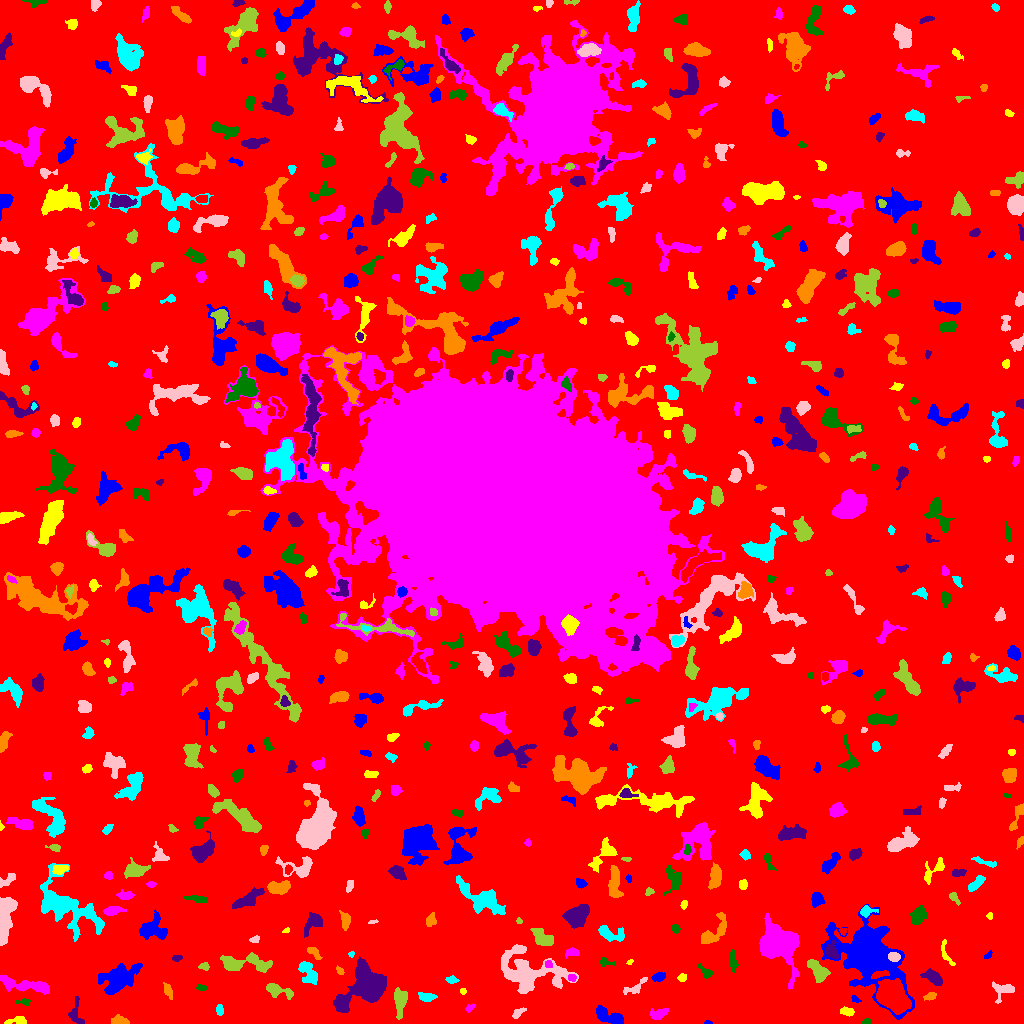

The table this chart was drawn from, first rows:
ID, X, Y, A, B, theta, total_flux, mu_max, mu_median, mu_mean, R_fwhm, R_e, R10, R90, x_start, x_end, y_start, y_end, area, greylevel
0, 503.5, 504.1, 301.9, 298.9, 0.8762, 1711197, 11.0, 2.0, 2.114, 91.38, 240.6, 93.14, 384.1, 0, 1023, 0, 1023, 809599, 2.114
1, 707.6, 0.9508, 1.947, 0.9302, 0.0206, 61.0, 4.0, 2.0, 2.103, 2.523, 1.693, 0.5642, 2.523, 704, 712, 0, 3, 29, 7.103
2, 16.78, 2.856, 5.89, 2.08, 0.1052, 208.0, 4.0, 2.0, 1.612, 5.171, 3.949, 1.493, 5.585, 4, 26, 0, 7, 129, 6.612
3, 658.9, 9.574, 4.917, 2.55, 0.3354, 303.0, 4.0, 2.0, 1.825, 5.614, 4.107, 1.596, 6.408, 649, 668, 4, 15, 166, 6.825
4, 866.8, 1.72, 2.05, 1.324, 0.05644, 118.0, 5.0, 2.5, 2.269, 2.877, 2.111, 0.7979, 3.192, 862, 871, 0, 5, 52, 8.269
5, 75.71, 9.323, 7.302, 3.526, -1.437, 319.0, 4.0, 2.0, 1.636, 5.809, 4.687, 1.693, 7.159, 68, 84, 0, 27, 195, 6.636
6, 119.6, 2.352, 4.08, 1.856, -0.05744, 560.0, 9.0, 4.0, 4.211, 4.478, 3.432, 1.382, 5.202, 111, 129, 0, 9, 133, 9.211
7, 219.5, 13.74, 2.293, 1.634, 1.571, 86.0, 3.0, 1.0, 1.103, 2.877, 2.459, 0.7979, 3.868, 216, 223, 8, 19, 78, 7.103
8, 517.7, 10.31, 3.965, 1.706, 0.7138, 171.0, 4.0, 2.0, 1.763, 4.107, 2.932, 1.128, 4.687, 512, 526, 5, 16, 97, 6.763
9, 400.1, 21.8, 6.729, 2.627, 1.498, 983.0, 8.0, 3.0, 3.344, 6.383, 5.046, 1.954, 7.959, 394, 407, 4, 36, 294, 8.344
10, 891.6, 28.08, 7.457, 5.523, -0.7824, 14386, 46.0, 12.0, 16.4, 8.938, 7.878, 3.192, 13.23, 876, 911, 9, 45, 877, 27.4
11, 611, 5.904, 8.138, 2.819, -0.3832, 1050, 10.0, 3.0, 3.241, 4.72, 5.078, 1.954, 8.463, 596, 623, 0, 18, 324, 8.241
12, 847.2, 11.95, 3.558, 1.993, -0.1683, 419.0, 6.0, 4.0, 3.844, 5.262, 3.478, 1.382, 5.202, 840, 854, 7, 17, 109, 7.844
13, 469.7, 15.51, 2.63, 1.521, 0.6553, 97.0, 3.0, 1.0, 1.516, 2.985, 2.459, 0.9772, 3.989, 465, 475, 11, 20, 64, 6.516
14, 23.75, 21.48, 4.055, 1.494, -0.03408, 170.0, 5.0, 2.0, 2.394, 3.141, 2.646, 0.9772, 4.068, 16, 30, 18, 25, 71, 7.394
15, 342.8, 19.35, 3.138, 2.169, -1.26, 137.0, 3.0, 1.0, 1.269, 3.7, 2.985, 1.128, 4.652, 337, 347, 13, 24, 108, 9.269
16, 930.8, 27.42, 2.895, 1.846, 0.2818, 208.0, 5.0, 2.0, 2.391, 3.656, 2.877, 1.128, 4.478, 923, 936, 23, 31, 87, 7.391
17, 426.2, 26.53, 4.469, 2.145, -0.08457, 272.0, 4.0, 2.0, 1.943, 5.528, 3.909, 1.596, 5.89, 418, 437, 22, 31, 140, 6.943
18, 1004, 33.74, 5.411, 3.462, 0.2019, 456.0, 6.0, 1.0, 2.045, 5.046, 3.949, 1.596, 6.652, 992, 1014, 20, 42, 223, 7.045
19, 278.3, 32.78, 7.335, 2.826, -0.2861, 834.0, 7.0, 3.0, 3.363, 5.352, 4.918, 1.871, 7.818, 266, 293, 24, 40, 248, 7.363
20, 768.4, 34.95, 4.298, 2.582, 0.6552, 183.0, 5.0, 1.0, 1.71, 3.09, 2.877, 1.128, 5.015, 761, 775, 28, 40, 107, 6.71
21, 855.2, 24.22, 2.433, 1.387, -0.645, 67.0, 3.0, 1.0, 1.241, 2.523, 2.185, 0.7979, 3.432, 851, 861, 21, 28, 54, 7.241
22, 463, 32.46, 1.533, 1.435, 0.2918, 85.0, 5.0, 2.0, 2.125, 2.111, 1.871, 0.5642, 3.038, 460, 466, 29, 35, 40, 7.125
23, 26.64, 37.86, 14.97, 2.902, -0.1471, 1585, 7.0, 3.0, 3.316, 7.506, 7.047, 2.706, 11.01, 0, 49, 29, 48, 478, 7.316
24, 200.6, 35.86, 2.529, 1.446, -0.1818, 108.0, 4.0, 2.0, 1.831, 3.385, 2.394, 0.9772, 3.785, 196, 206, 33, 39, 59, 6.831
25, 934.1, 45.42, 4.981, 2.578, -0.5829, 734.0, 9.0, 3.0, 3.219, 4.514, 4.222, 1.596, 6.933, 920, 942, 38, 55, 228, 8.219
26, 168.1, 32.82, 4.167, 1.766, -1.226, 136.0, 3.0, 1.0, 1.204, 3.241, 3.09, 1.128, 5.14, 163, 172, 24, 41, 113, 6.204
27, 451.4, 43.55, 2.824, 1.713, -0.08728, 149.0, 4.0, 2.0, 1.84, 3.909, 2.821, 0.9772, 4.442, 445, 459, 40, 48, 81, 6.84
28, 634.8, 36.08, 7.283, 2.484, 0.5213, 294.0, 4.0, 2.0, 1.793, 5.412, 3.949, 1.493, 6.283, 623, 647, 29, 46, 164, 6.793
29, 817.9, 52.91, 6.596, 3.294, -0.8391, 1184, 8.0, 4.0, 3.921, 7.269, 5.499, 2.257, 8.387, 807, 830, 41, 64, 302, 8.921
30, 79.4, 46.26, 2.433, 1.845, -0.1154, 141.0, 4.0, 2.0, 1.762, 3.613, 2.646, 0.9772, 4.37, 74, 84, 42, 50, 80, 6.763
31, 659, 46.55, 2.97, 1.887, 0.2201, 225.0, 6.0, 2.0, 2.027, 3.338, 2.932, 1.128, 4.918, 651, 665, 42, 51, 111, 8.027
32, 682, 45.68, 1.778, 1.654, -0.5117, 68.0, 3.0, 1.0, 1.0, 2.585, 2.185, 0.7979, 3.432, 677, 686, 42, 50, 68, 7.0
33, 572.1, 45.58, 2.015, 1.622, -0.2203, 127.0, 4.0, 2.0, 2.153, 3.241, 2.257, 0.9772, 3.7, 568, 576, 42, 49, 59, 10.15
34, 705.3, 51.48, 4.051, 2.005, -0.7872, 191.0, 4.0, 1.5, 1.675, 4.26, 3.09, 1.128, 5.046, 697, 712, 45, 60, 114, 6.675
35, 368.8, 36.97, 7.795, 7.302, 0.9521, 16772, 71.0, 7.0, 14.06, 7.047, 7.291, 2.821, 14.17, 333, 386, 11, 67, 1193, 18.06
36, 339.8, 52.47, 2.164, 1.441, -0.8472, 138.0, 5.0, 2.0, 2.464, 2.932, 2.185, 0.7979, 3.478, 336, 344, 49, 58, 56, 9.464
37, 308.9, 49.96, 7.058, 3.323, -1.064, 636.0, 5.0, 2.0, 2.134, 5.917, 5.109, 1.954, 8.234, 298, 317, 39, 62, 298, 7.134
38, 528, 52.01, 17.44, 9.784, -0.2761, 5614, 12.0, 3.0, 3.94, 9.707, 11.55, 4.146, 18.67, 501, 578, 30, 79, 1425, 7.94
39, 204.4, 57.39, 2.54, 1.833, -0.09091, 122.0, 4.0, 2.0, 1.671, 3.523, 2.523, 0.9772, 4.029, 198, 209, 53, 61, 73, 7.671
40, 412.8, 66.84, 5.739, 3.892, -1.349, 972.0, 10.0, 2.0, 2.91, 4.618, 4.918, 1.784, 8.311, 403, 424, 52, 82, 334, 8.91
41, 119, 45.95, 8.357, 5.201, 0.3973, 2487, 14.0, 2.0, 3.23, 6.206, 6.747, 2.459, 12.23, 98, 142, 29, 60, 770, 8.23
42, 629.9, 61.39, 1.651, 1.116, 0.4795, 59.0, 4.0, 2.0, 1.844, 2.326, 1.693, 0.5642, 2.764, 626, 633, 59, 64, 32, 6.844
43, 548.5, 59.4, 1.884, 1.746, -1.188, 124.0, 4.0, 2.0, 2.175, 3.568, 2.326, 0.9772, 3.523, 545, 552, 56, 63, 57, 11.18
44, 606.1, 61.31, 4.462, 1.957, -0.1969, 120.0, 3.0, 1.0, 1.263, 3.241, 2.932, 0.9772, 4.72, 600, 615, 56, 66, 95, 6.263
45, 176.8, 65.36, 2.474, 1.498, 0.1363, 164.0, 5.0, 2.0, 2.645, 2.985, 2.394, 0.9772, 3.868, 172, 182, 62, 68, 62, 7.645
46, 314, 70.71, 4.506, 1.935, -0.7029, 188.0, 3.0, 2.0, 1.649, 4.514, 3.432, 1.382, 5.262, 307, 322, 64, 76, 114, 7.649
47, 351.3, 69.6, 1.248, 1.172, 0.6918, 43.0, 4.0, 1.0, 1.229, 2.111, 1.493, 0.5642, 2.326, 348, 354, 66, 72, 35, 9.229
48, 893.6, 66.75, 2.744, 2.016, -0.2993, 557.0, 12.0, 5.0, 5.206, 4.029, 3.038, 1.128, 4.687, 888, 900, 62, 71, 107, 17.21
49, 246.3, 60.39, 14.82, 4.271, -0.03445, 1613, 8.0, 3.0, 3.021, 6.979, 7.715, 2.821, 11.78, 220, 272, 51, 71, 534, 7.021
50, 647.4, 78.1, 7.621, 5.108, -0.3964, 1173, 6.0, 2.0, 2.607, 8.253, 6.283, 2.459, 9.805, 632, 665, 68, 93, 450, 7.607
51, 987.8, 67.99, 2.494, 1.301, 0.7306, 79.0, 3.0, 2.0, 1.58, 2.932, 2.257, 0.7979, 3.478, 984, 992, 65, 73, 50, 6.58
52, 945.7, 69.53, 7.425, 2.241, -1.195, 181.0, 3.0, 1.0, 1.341, 4.146, 3.432, 1.382, 5.412, 941, 955, 58, 84, 135, 6.341
53, 572.5, 71.29, 2.841, 1.601, -0.02673, 132.0, 4.0, 1.0, 1.234, 3.568, 2.585, 0.9772, 4.222, 565, 579, 65, 76, 107, 7.234
54, 732.7, 62.7, 4.892, 1.635, -1.443, 307.0, 5.0, 2.0, 2.117, 4.26, 3.613, 1.382, 5.698, 729, 738, 51, 74, 145, 7.117
55, 831.6, 72.2, 4.294, 3.014, -1.311, 529.0, 8.0, 3.0, 3.076, 4.478, 4.222, 1.493, 6.58, 825, 838, 65, 84, 172, 10.08
56, 713.1, 90.64, 10.35, 3.841, 0.8386, 918.0, 8.0, 2.0, 2.522, 5.232, 5.382, 1.954, 8.849, 701, 726, 80, 111, 364, 7.522
57, 609.9, 89.85, 7.319, 3.359, -0.256, 901.0, 9.0, 3.0, 3.362, 4.222, 4.918, 1.784, 8.137, 598, 624, 82, 98, 268, 7.362
58, 254.9, 84.1, 2.557, 1.639, 0.3552, 128.0, 4.0, 2.0, 2.032, 3.656, 2.459, 0.9772, 3.909, 249, 259, 81, 88, 63, 7.032
59, 542.1, 85.97, 6.342, 3.428, -0.7208, 611.0, 5.0, 2.0, 2.174, 6.232, 5.293, 2.185, 7.979, 530, 553, 78, 95, 281, 7.174
... 600 more rows
